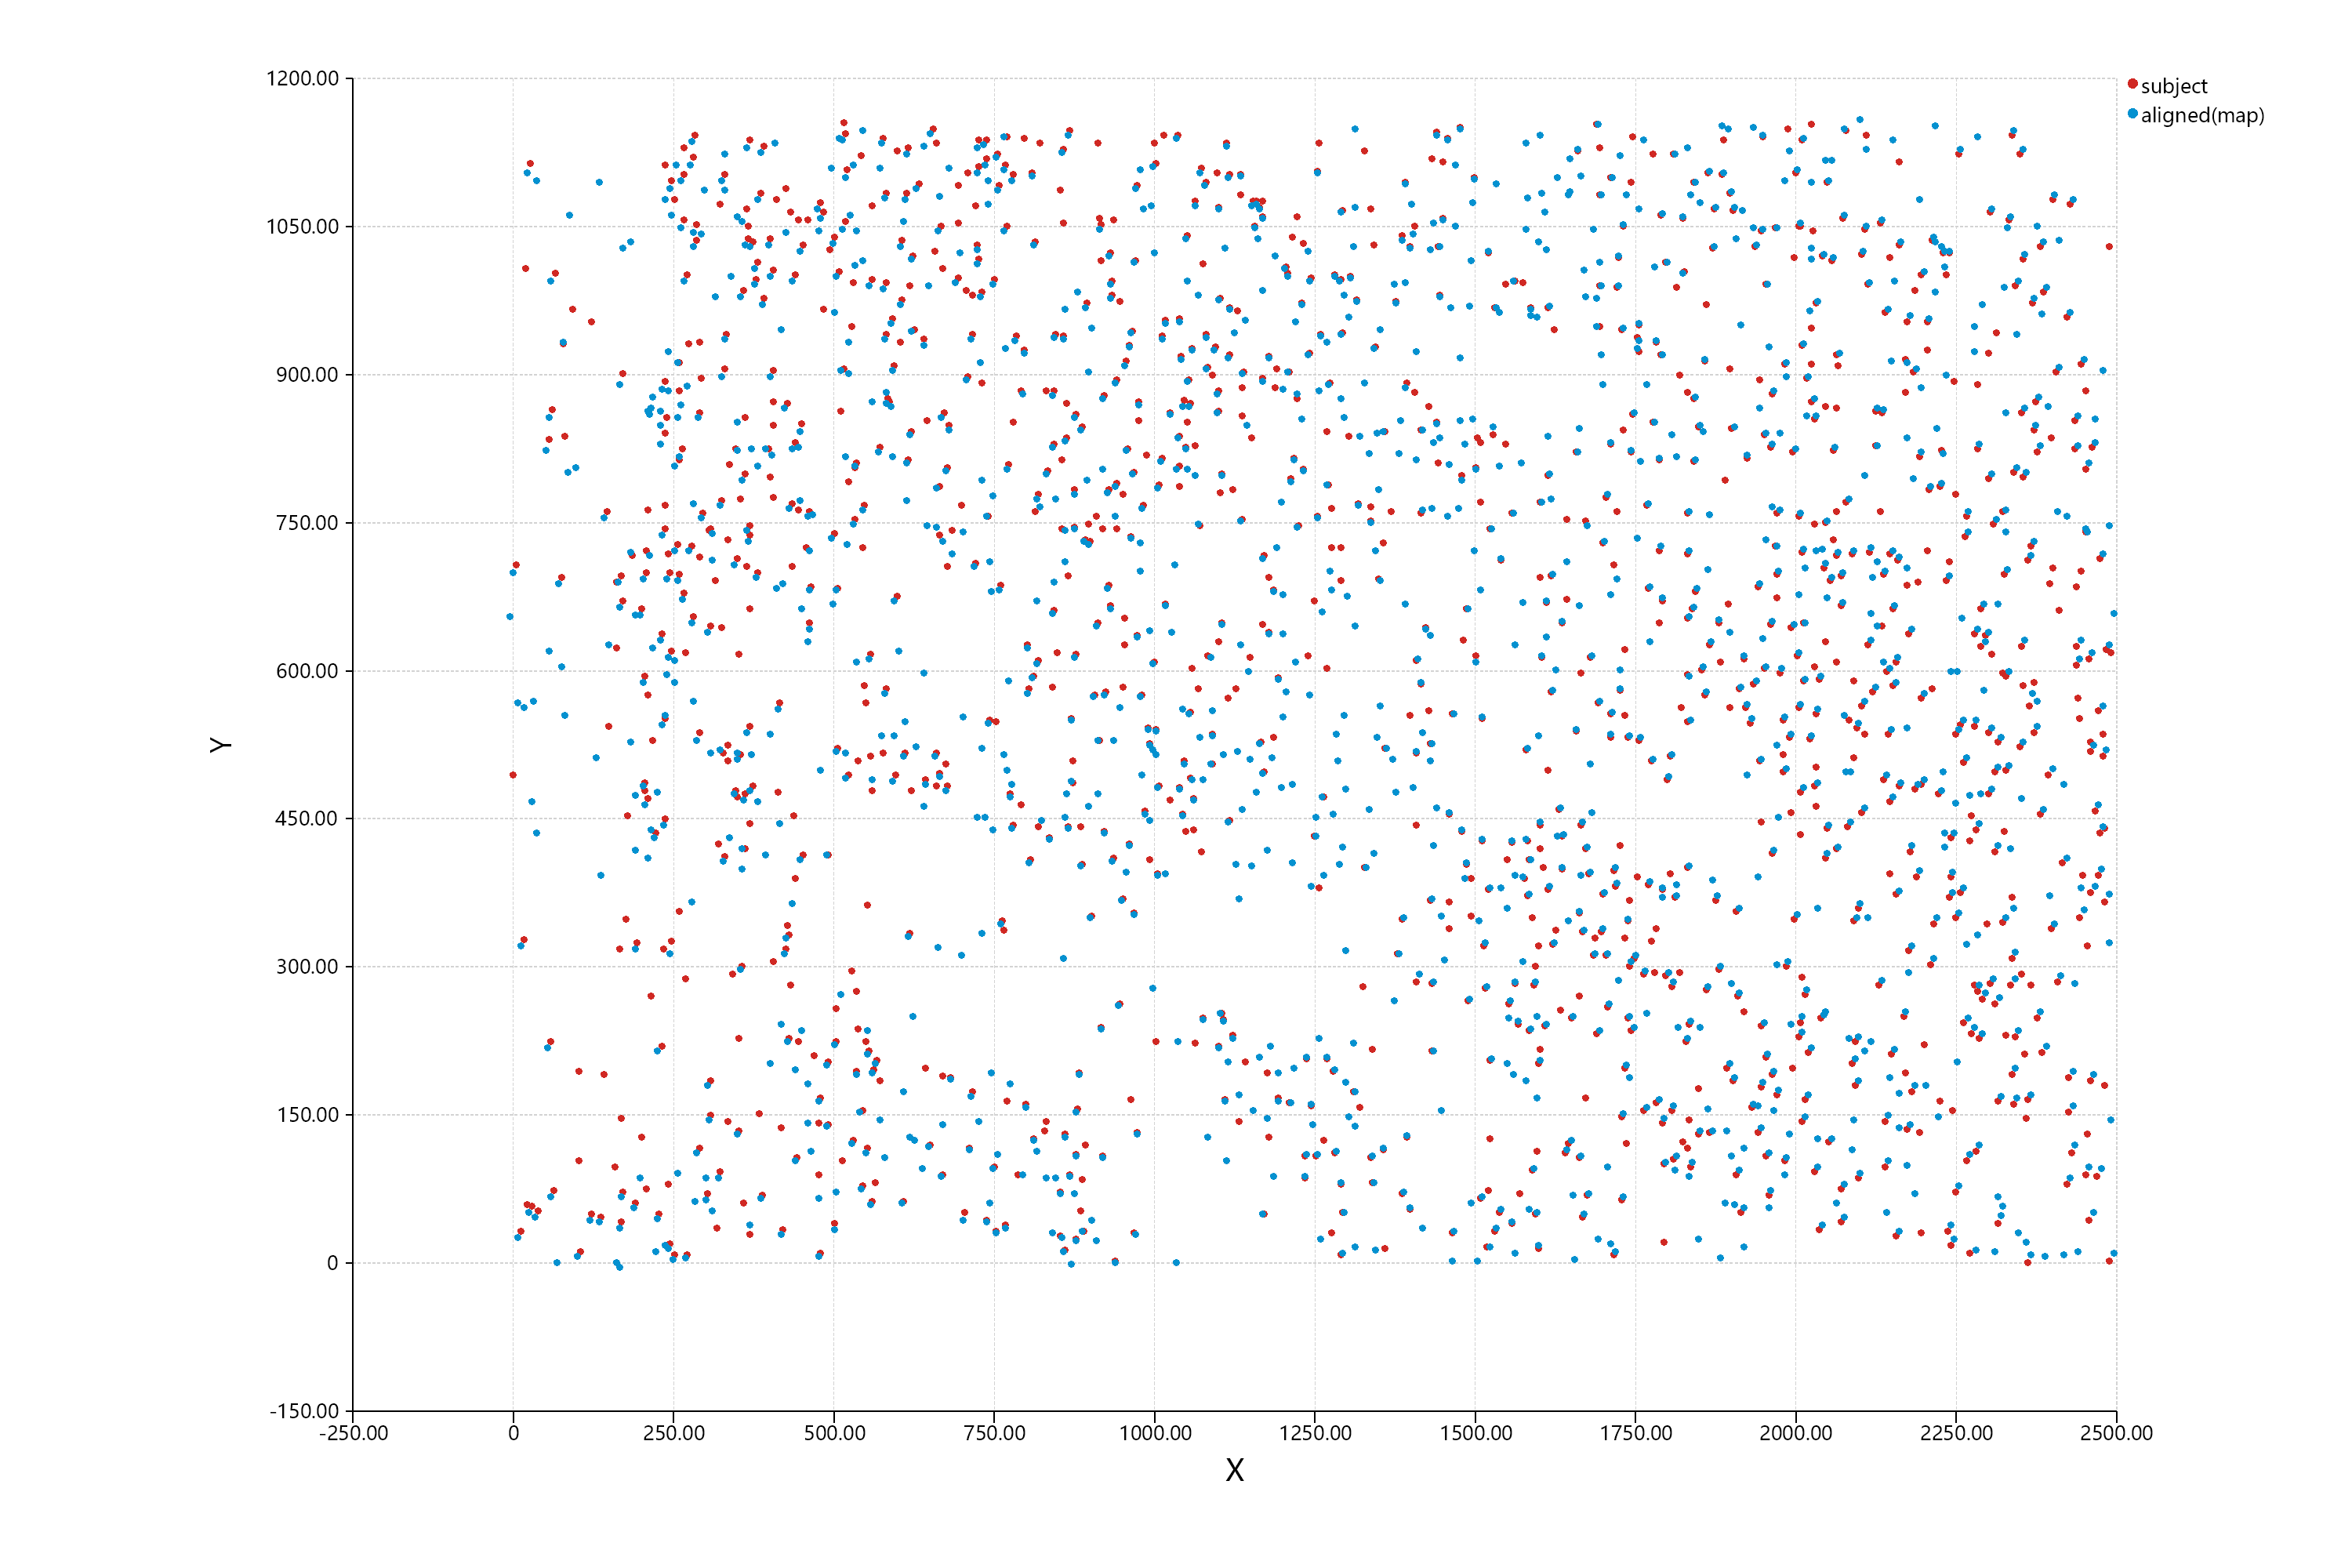

The file beside this chart, header and first rows:
x, y, class
2361, 0, subject
938, 2, subject
2489, 2, subject
252, 8, subject
1717, 8, subject
272, 9, subject
1291, 9, subject
480, 10, subject
2271, 10, subject
104, 12, subject
860, 13, subject
1360, 14, subject
1598, 15, subject
1519, 16, subject
2242, 18, subject
245, 20, subject
1794, 21, subject
877, 24, subject
854, 27, subject
2155, 28, subject
370, 29, subject
1277, 30, subject
969, 31, subject
1464, 31, subject
2196, 31, subject
753, 32, subject
889, 32, subject
13, 33, subject
1531, 33, subject
2237, 33, subject
420, 34, subject
2037, 34, subject
317, 35, subject
768, 38, subject
502, 40, subject
1556, 40, subject
2315, 40, subject
168, 41, subject
2070, 42, subject
739, 43, subject
2456, 44, subject
1666, 46, subject
138, 47, subject
123, 49, subject
227, 49, subject
1170, 49, subject
1593, 49, subject
704, 51, subject
1294, 51, subject
1538, 52, subject
1914, 52, subject
40, 53, subject
885, 53, subject
1397, 55, subject
29, 57, subject
21, 59, subject
191, 61, subject
359, 61, subject
559, 63, subject
608, 63, subject
... 2,864 more rows
